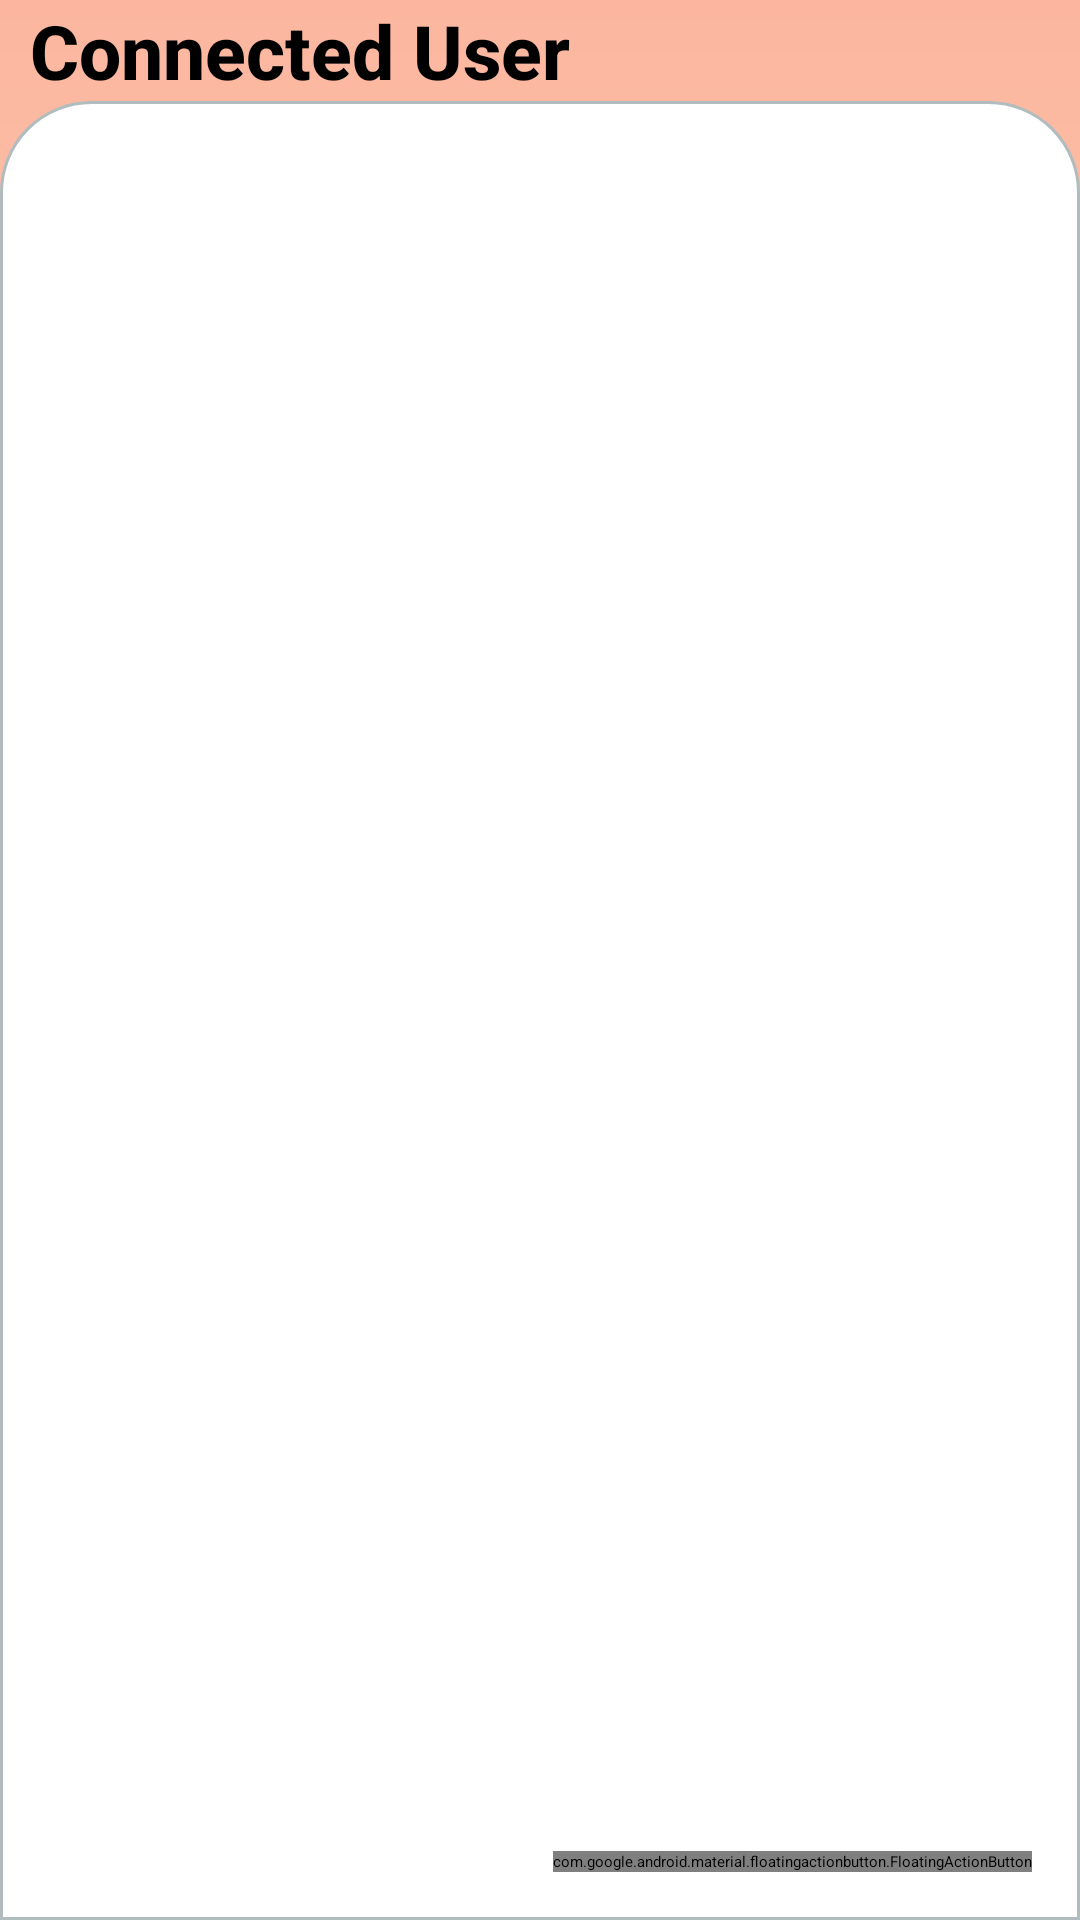

Write the Android layout XML for this screen, with the resource values it uses.
<!-- AndroidManifest.xml: application theme Theme.MyApplication -->
<!-- res/layout/activity_contact_screen.xml -->
<?xml version="1.0" encoding="utf-8"?>
<LinearLayout xmlns:android="http://schemas.android.com/apk/res/android"
    xmlns:app="http://schemas.android.com/apk/res-auto"
    xmlns:tools="http://schemas.android.com/tools"
    android:id="@+id/ContactsRoot"
    android:layout_width="match_parent"
    android:layout_height="match_parent"
    android:background="@drawable/login_bg"

    android:isScrollContainer="false"
    android:orientation="vertical">

    <LinearLayout
        android:layout_width="wrap_content"
        android:layout_height="wrap_content"
        android:orientation="horizontal">

        <TextView
            android:id="@+id/connectedUser"
            android:layout_width="wrap_content"
            android:layout_height="wrap_content"
            android:fontFamily="sans-serif-medium"
            android:text="@string/connected_user"
            android:textSize="25sp"
            android:paddingEnd="160dp"
            android:paddingStart="10dp"
            android:textStyle="bold" />


    </LinearLayout>

    <androidx.constraintlayout.widget.ConstraintLayout
        android:id="@+id/CL_Contacts"
        android:layout_width="match_parent"
        android:layout_height="match_parent"

        android:background="@drawable/layout_background">


        <androidx.constraintlayout.widget.ConstraintLayout
            android:id="@+id/constraintLayout"
            android:layout_width="match_parent"
            android:layout_height="match_parent"
            android:layout_marginHorizontal="10dp"
            android:layout_marginTop="0dp"
            app:layout_constraintBottom_toBottomOf="parent"
            app:layout_constraintEnd_toEndOf="parent"
            app:layout_constraintStart_toStartOf="parent"
            app:layout_constraintTop_toTopOf="parent">


            <ListView
                android:id="@+id/contactList"
                android:layout_width="match_parent"
                android:layout_height="match_parent"
                android:divider="@android:color/transparent"
                android:dividerHeight="1dp"
                android:drawSelectorOnTop="true"
                android:footerDividersEnabled="true"
                android:headerDividersEnabled="false"
                app:layout_constraintEnd_toEndOf="parent"
                app:layout_constraintTop_toTopOf="parent"

                tools:listitem="@layout/contact">

            </ListView>
        </androidx.constraintlayout.widget.ConstraintLayout>

        <com.google.android.material.floatingactionbutton.FloatingActionButton
            android:id="@+id/fab_addContact"
            android:layout_width="wrap_content"
            android:layout_height="wrap_content"
            android:layout_marginEnd="16dp"
            android:layout_marginBottom="16dp"
            android:clickable="true"
            android:contentDescription="@string/connected_user"
            android:focusable="true"
            app:backgroundTint="#8ec5fc"
            app:layout_constraintBottom_toBottomOf="@+id/CL_Contacts"
            app:layout_constraintEnd_toEndOf="@+id/CL_Contacts"
            app:layout_constraintHorizontal_bias="1.0"
            app:layout_constraintStart_toStartOf="parent"
            app:layout_constraintTop_toTopOf="@+id/constraintLayout"

            app:layout_constraintVertical_bias="1.0"
            app:srcCompat="@drawable/add_contact" />

    </androidx.constraintlayout.widget.ConstraintLayout>

</LinearLayout>
<!-- res/layout/contact.xml (included above) -->
<?xml version="1.0" encoding="utf-8"?>
<LinearLayout xmlns:android="http://schemas.android.com/apk/res/android"
    xmlns:app="http://schemas.android.com/apk/res-auto"
    xmlns:tools="http://schemas.android.com/tools"
    android:layout_width="match_parent"
    android:layout_height="match_parent">

    <RelativeLayout
        android:layout_width="match_parent"
        android:layout_height="wrap_content">

        <LinearLayout
            android:layout_width="match_parent"
            android:layout_height="wrap_content"
            android:layout_marginVertical="5dp"
            android:orientation="horizontal">

            <ImageView
                android:id="@+id/profile_image"
                android:layout_width="80dp"
                android:layout_height="80dp"
                android:layout_marginStart="10dp"
                tools:srcCompat="@tools:sample/avatars" />


            <LinearLayout
                android:layout_width="wrap_content"
                android:layout_height="wrap_content"
                android:layout_weight="1"
                android:layout_marginVertical="20dp"
                android:layout_marginStart="8dp"
                android:orientation="vertical">


                <TextView
                    android:id="@+id/ContactName"
                    android:layout_width="wrap_content"
                    android:layout_height="wrap_content"
                    android:textSize="25sp"
                    android:text="@string/contact" />

                <TextView
                    android:id="@+id/lastMessage_contact"
                    android:layout_width="match_parent"
                    android:layout_height="wrap_content"
                    android:textSize="12sp"
                    android:text="@string/last_message" />

            </LinearLayout>
        </LinearLayout>

        <TextView
            android:id="@+id/LastMessage_time"
            android:layout_width="wrap_content"
            android:layout_height="wrap_content"
            android:layout_alignParentEnd="true"
            android:textSize="12sp"
            android:padding="10dp"
            android:text="@string/time" />



    </RelativeLayout>
</LinearLayout>
<!-- resources referenced by this layout -->
<resources>
  <!-- drawable layout_background (drawable) -->
  <?xml version="1.0" encoding="UTF-8"?>
  <shape xmlns:android="http://schemas.android.com/apk/res/android">
      <solid android:color="#FFFFFF" />
      <stroke
          android:width="1dp"
          android:color="#B1BCBE" />
      <corners
          android:topLeftRadius="30dp"
          android:topRightRadius="30dp" />
      <padding
          android:bottom="0dp"
          android:left="0dp"
          android:right="0dp"
          android:top="0dp" />
  </shape>
  <!-- drawable login_bg (drawable) -->
  <?xml version="1.0" encoding="utf-8"?>
  <shape xmlns:android="http://schemas.android.com/apk/res/android">
      <gradient
          android:type="linear"
          android:angle="310"
          android:startColor="#fcb69f"
          android:endColor="#ffecd2"
          />
  </shape>
  <string name="connected_user">Connected User</string>
  <string name="contact">Contact</string>
  <string name="last_message">Last Message</string>
  <string name="time">10:00</string>
  <style name="Theme.MyApplication" parent="Theme.MaterialComponents.DayNight.NoActionBar">
          
          <item name="colorPrimary">@color/purple_200</item>
          <item name="colorPrimaryVariant">#BF5AEA5F</item>
          <item name="colorOnPrimary">#BA91FA16</item>
          
          <item name="colorSecondary">@color/teal_200</item>
          <item name="colorSecondaryVariant">@color/teal_200</item>
          <item name="colorOnSecondary">@color/black</item>
          
          <item name="android:statusBarColor" tools:targetApi="l">?attr/colorPrimaryVariant</item>
          
      </style>
  <!-- not gathered from this repository: default colours our renderer supplied (Android Studio template values) -->
  <color name="purple_200">#FFBB86FC</color>
  <color name="teal_200">#FF03DAC5</color>
  <color name="black">#FF000000</color>
</resources>
